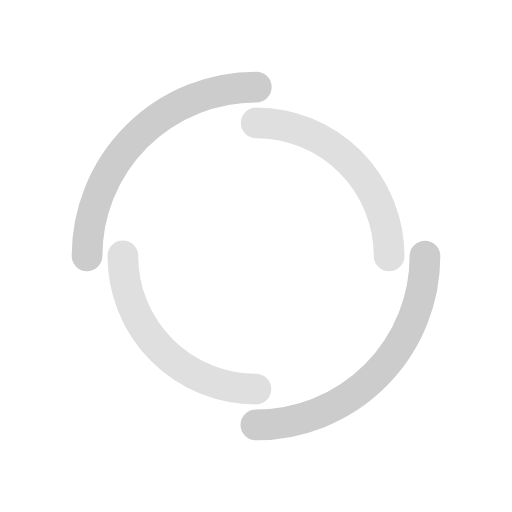
t = 0.00 s
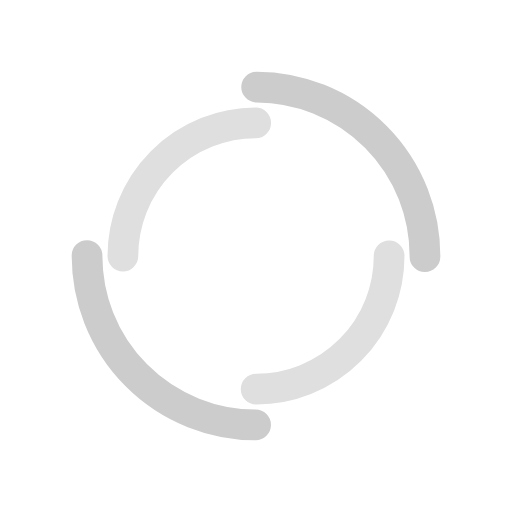
t = 0.32 s
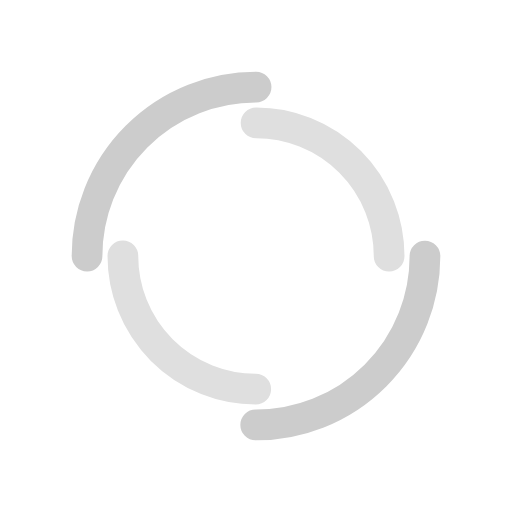
t = 0.64 s
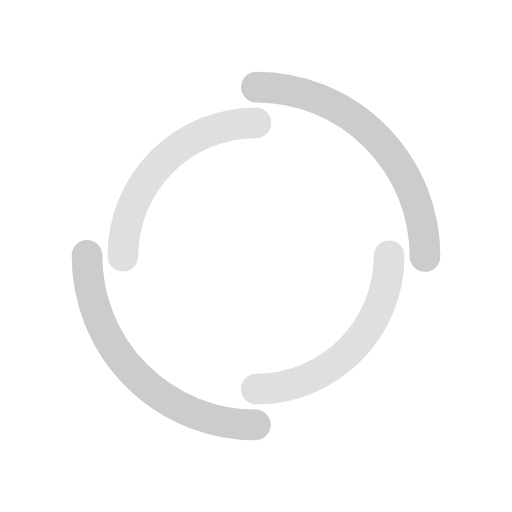
t = 0.96 s

The animated SVG that drew these frames (rendered in a browser with its animation timeline set to each time). Animation: 2 SMIL elements (animateTransform=2); one cycle of 1.28 s, repeats indefinitely.

<?xml version="1.0" encoding="utf-8"?>
<svg xmlns="http://www.w3.org/2000/svg" xmlns:xlink="http://www.w3.org/1999/xlink" style="margin: auto; background: none; display: block; shape-rendering: auto;" width="177px" height="177px" viewBox="0 0 100 100" preserveAspectRatio="xMidYMid">
    <circle cx="50" cy="50" r="33" stroke-width="6" stroke="#cccccc" stroke-dasharray="51.83627878423159 51.83627878423159" fill="none" stroke-linecap="round">
        <animateTransform attributeName="transform" type="rotate" dur="1.282051282051282s" repeatCount="indefinite" keyTimes="0;1" values="0 50 50;360 50 50"></animateTransform>
    </circle>
    <circle cx="50" cy="50" r="26" stroke-width="6" stroke="#dfdfdf" stroke-dasharray="40.840704496667314 40.840704496667314" stroke-dashoffset="40.840704496667314" fill="none" stroke-linecap="round">
        <animateTransform attributeName="transform" type="rotate" dur="1.282051282051282s" repeatCount="indefinite" keyTimes="0;1" values="0 50 50;-360 50 50"></animateTransform>
    </circle>
</svg>
